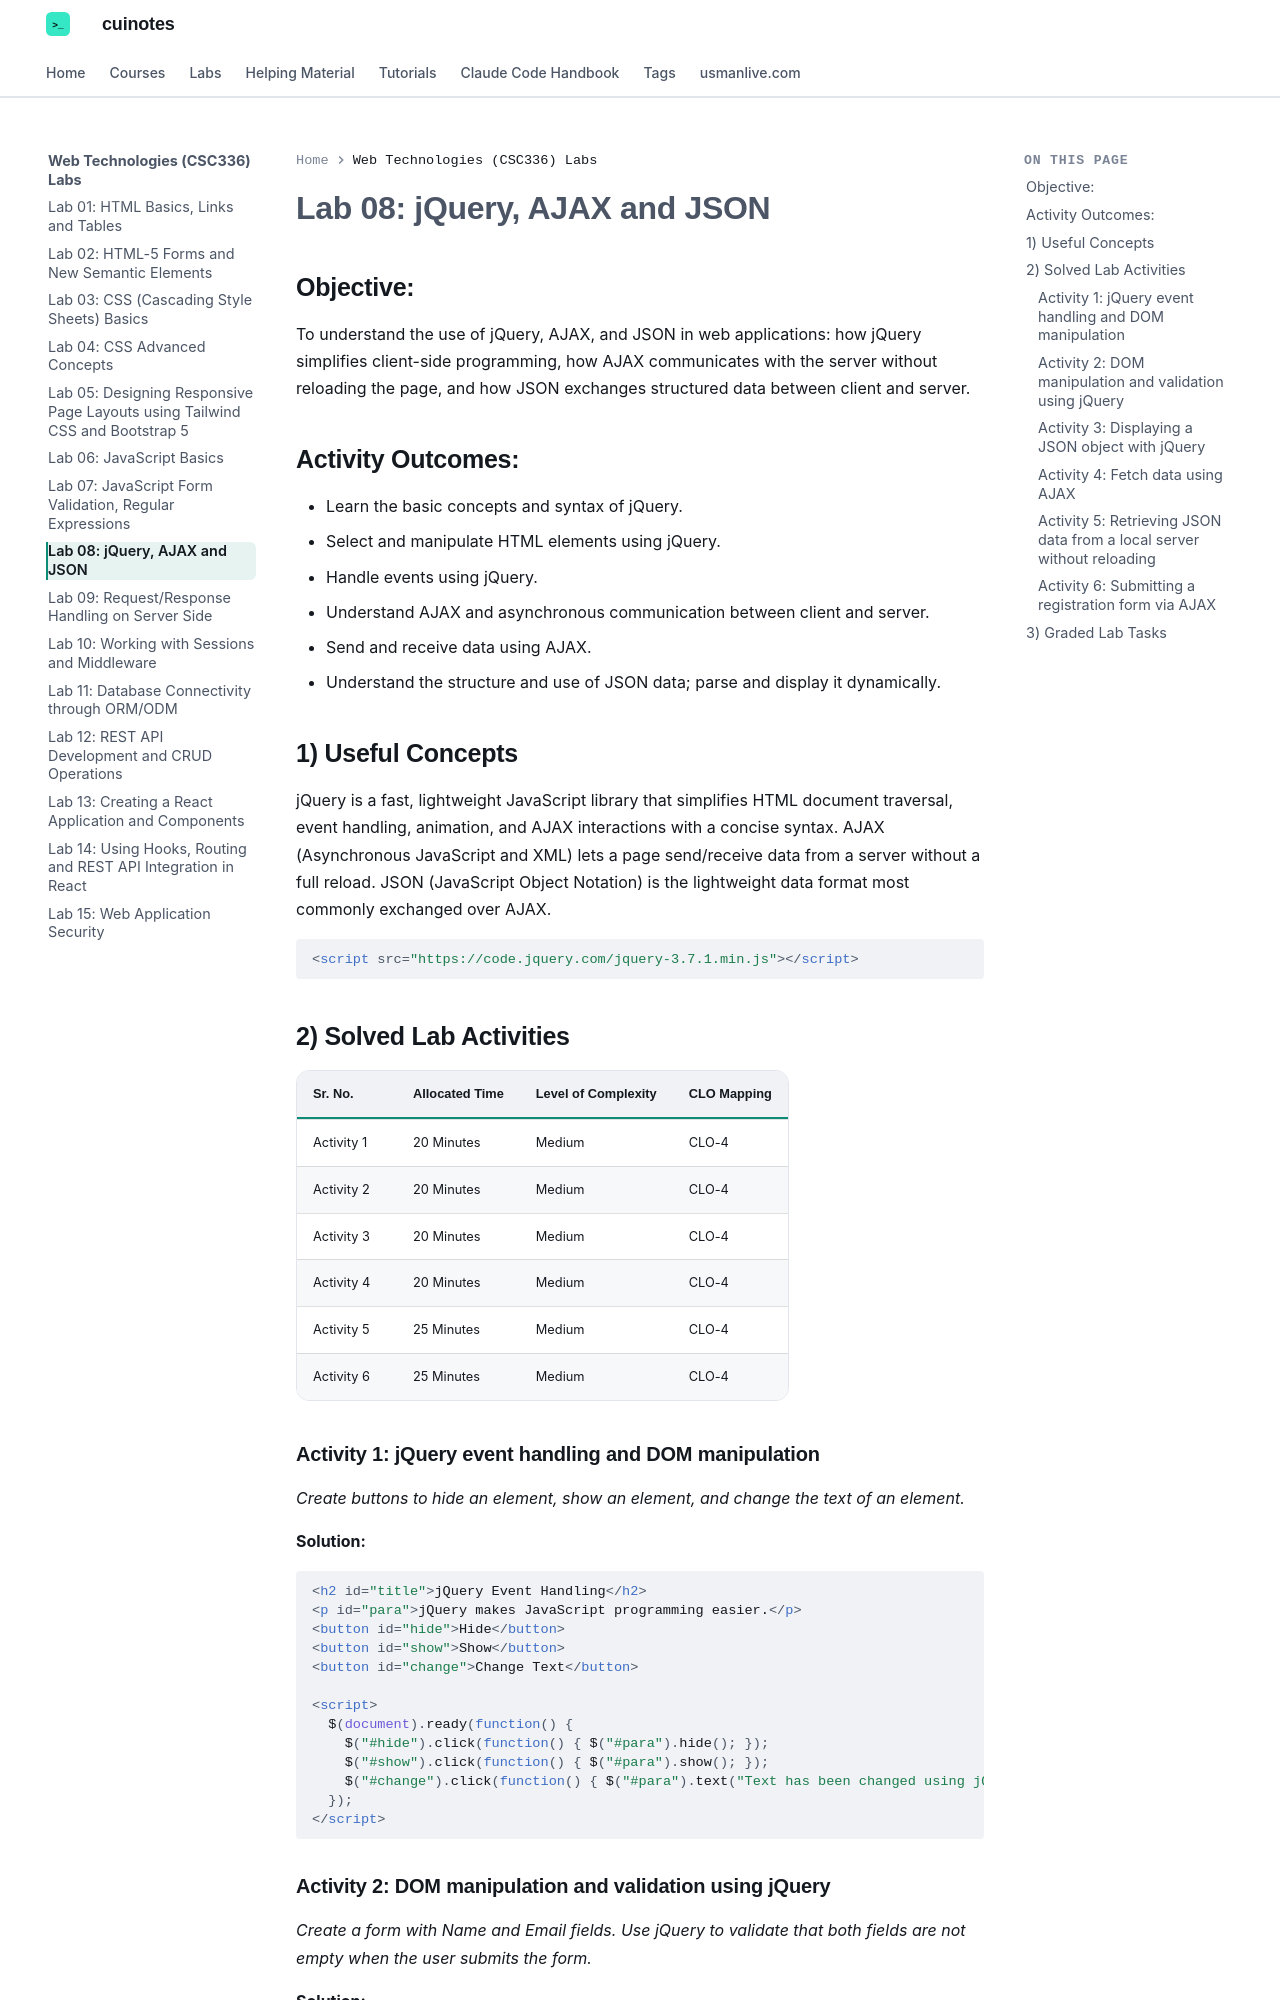

repository: mua22/mern-web-book · page: labs/web-technologies/lab-08-jquery-ajax-and-json/index.html · generator: mkdocs

---
title: "Lab 08: jQuery, AJAX and JSON"
---

# Lab 08: jQuery, AJAX and JSON

## Objective:

To understand the use of jQuery, AJAX, and JSON in web applications: how jQuery simplifies client-side programming, how AJAX communicates with the server without reloading the page, and how JSON exchanges structured data between client and server.

## Activity Outcomes:

- Learn the basic concepts and syntax of jQuery.
- Select and manipulate HTML elements using jQuery.
- Handle events using jQuery.
- Understand AJAX and asynchronous communication between client and server.
- Send and receive data using AJAX.
- Understand the structure and use of JSON data; parse and display it dynamically.

## 1) Useful Concepts

jQuery is a fast, lightweight JavaScript library that simplifies HTML document traversal, event handling, animation, and AJAX interactions with a concise syntax. AJAX (Asynchronous JavaScript and XML) lets a page send/receive data from a server without a full reload. JSON (JavaScript Object Notation) is the lightweight data format most commonly exchanged over AJAX.

```html
<script src="https://code.jquery.com/jquery-3.7.1.min.js"></script>
```

## 2) Solved Lab Activities

| Sr. No. | Allocated Time | Level of Complexity | CLO Mapping |
|---|---|---|---|
| Activity 1 | 20 Minutes | Medium | CLO-4 |
| Activity 2 | 20 Minutes | Medium | CLO-4 |
| Activity 3 | 20 Minutes | Medium | CLO-4 |
| Activity 4 | 20 Minutes | Medium | CLO-4 |
| Activity 5 | 25 Minutes | Medium | CLO-4 |
| Activity 6 | 25 Minutes | Medium | CLO-4 |

### Activity 1: jQuery event handling and DOM manipulation

*Create buttons to hide an element, show an element, and change the text of an element.*

**Solution:**

```html
<h2 id="title">jQuery Event Handling</h2>
<p id="para">jQuery makes JavaScript programming easier.</p>
<button id="hide">Hide</button>
<button id="show">Show</button>
<button id="change">Change Text</button>

<script>
  $(document).ready(function() {
    $("#hide").click(function() { $("#para").hide(); });
    $("#show").click(function() { $("#para").show(); });
    $("#change").click(function() { $("#para").text("Text has been changed using jQuery!"); });
  });
</script>
```
